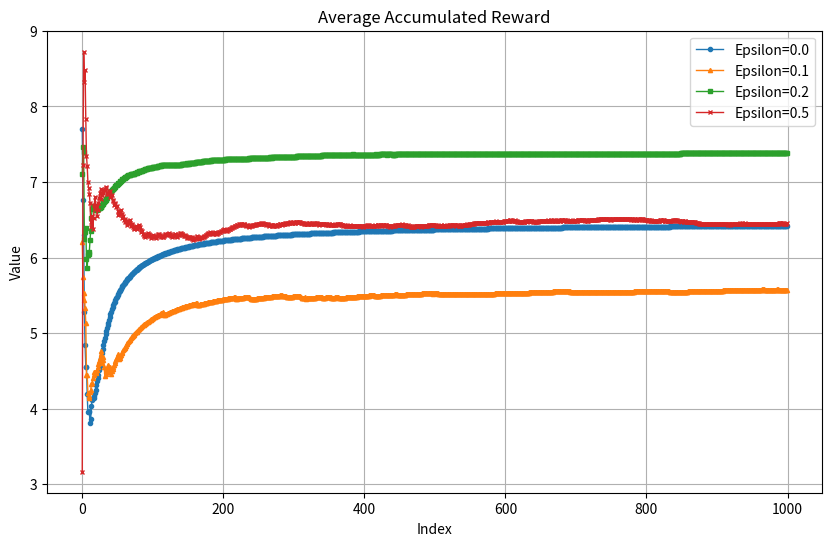

Write the Python code that produced this figure.
import random
import matplotlib.pyplot as plt
import numpy as np
import scipy.stats as stats

class accr():
    def __init__(self):
        self.init_q = 0
        self.epixilong = 0
        self.greedy = None

    
    def Q1_cal(self):
        # Define the first lever's Gaussian distribution
        mu1, sigma1 = 6, np.sqrt(15)
        # print('21',np.random.normal(mu1, sigma1))
        return np.random.normal(mu1, sigma1)

    def Q2_cal(self):
        # Define the second lever's Mixture of Gaussians
        mu21, sigma21 = 11, np.sqrt(16)
        mu22, sigma22 = 3, np.sqrt(8)
        if np.random.rand() < 0.5:
            # print('21',np.random.normal(mu21, sigma21))
            return np.random.normal(mu21, sigma21)
        else:
            # print('22',np.random.normal(mu22, sigma22))
            return np.random.normal(mu22, sigma22)


    def acc_cacl(self, policy_greeedy):
        self.epixilong = policy_greeedy
        Q1_sum = 0
        Q2_sum = 0
        for _ in range(100):
            list_ACC = []
            Q1 = self.init_q
            Q2 = self.init_q
            Q1_before = 0
            Q2_before = 0
            self.choose_q1 = None

            ACC =0 

            
            for k in range(1000):
                k += 1
                # policy select
                if random.random() < 1-self.epixilong:
                    self.greedy = True
                else:
                    self.greedy = False

                if self.greedy:
                    # greedy
                    if Q1 >= Q2:
                        q = self.Q1_cal()
                        self.choose_q1 = True
                    else:
                        q = self.Q2_cal()
                else:
                    # Random
                    if random.random() < 0.5:
                        q = self.Q1_cal()
                        self.choose_q1 = True
                    else:
                        q = self.Q2_cal()
                #！！！！！！！！！！！！define alpha！！！！！！！！！！！！！！！！！
                # alpha = 1
                alpha = 0.9 ** k
                # alpha = 1 / (1 + np.log(1 + k))
                # alpha= 1/k

                if self.choose_q1:
                    Q1 = Q1 + alpha*(q-Q1_before)
                    Q2 = Q2 
                    Q1_before = Q1
                    r = Q1
                    self.choose_q1 = False
                else:
                    Q1 = Q1 
                    Q2 = Q2 + alpha*(q-Q2_before)
                    Q2_before = Q2
                    r = Q2
                
                ACC += r
                average_ACC = ACC/k
                # print('k',k,'r',r,'avg_ACC',average_ACC)
                list_ACC.append(average_ACC)

            Q1_sum += Q1
            Q2_sum += Q2
            # print('Q1 ', Q1)
            # print('Q1 & Q2', Q1, Q2)
        #print('SUM', Q1_sum, Q2_sum)
        return list_ACC, Q1_sum/100, Q2_sum/100
    

if __name__ == '__main__':
    test = accr()
    list1, Q1_average_100, Q2_average_100 = test.acc_cacl(policy_greeedy  = 0.0)
    print('Epsilon  = 0.0||',Q1_average_100, Q2_average_100)
    list2, Q1_average_100, Q2_average_100 = test.acc_cacl(policy_greeedy  = 0.1)
    print('Epsilon  = 0.1||',Q1_average_100, Q2_average_100)
    list3, Q1_average_100, Q2_average_100 = test.acc_cacl(policy_greeedy  = 0.2)
    print('Epsilon  = 0.2||',Q1_average_100, Q2_average_100)
    list4, Q1_average_100, Q2_average_100 = test.acc_cacl(policy_greeedy  = 0.5)
    print('Epsilon  = 0.5||',Q1_average_100, Q2_average_100)

    plt.figure(figsize=(10, 6))
    
    # 依次绘制4条曲线，每条曲线用一个 label 标识，以便在图例中显示
    plt.plot(list1, marker='o', markersize=3, linewidth=1, label='Epsilon=0.0')
    plt.plot(list2, marker='^', markersize=3, linewidth=1, label='Epsilon=0.1')
    plt.plot(list3, marker='s', markersize=3, linewidth=1, label='Epsilon=0.2')
    plt.plot(list4, marker='x', markersize=3, linewidth=1, label='Epsilon=0.5')

    plt.title('Average Accumulated Reward')
    plt.xlabel('Index')
    plt.ylabel('Value')
    plt.grid(True)

    # 显示图例（根据 label 的值自动生成）
    plt.legend()

    # 显示图形
    plt.show()